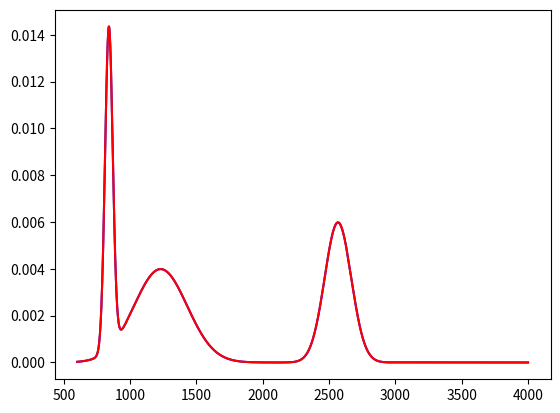

Reproduce this figure in Python.
import numpy as np
import matplotlib.pyplot as plt
from scipy.signal import savgol_filter
from scipy.optimize import minimize

wavenums = np.arange(4000., 600., -0.9367)

def gauss(x, mu, sigma):
    return 1./sigma/np.sqrt(2.*np.pi) * np.exp(-0.5 * ((x - mu) / sigma)**2)

def lorentz(x, x0, gamma):
    return 1./np.pi/gamma * (gamma**2 / (gamma**2 + (x - x0)**2))

data = 1.5 * gauss(wavenums, 2567, 100) + gauss(wavenums, 1230, 200) * 2 + gauss(wavenums, 840, 29)
# plt.plot(wavenums, data)
# plt.show()

def get_derivative(data, n=1, win_wight=13, order=5):
	return savgol_filter(
		data, win_wight, polyorder=order, deriv=n)
  
der2 = get_derivative(data, n=2)

minima = []
for i in range(1, len(der2) - 1):
    if der2[i-1] > der2[i] < der2[i+1]:
        minima.append(i)
print(minima)
threshhold = 0.01 * np.std(data)
minima_wn = []
minima_data = []
for i in minima:
    if data[i] >= threshhold:
        minima_wn.append(wavenums[i])
        minima_data.append(data[i])
        
print(minima_wn)

amplitudes = np.ones(len(minima_wn))
mus = np.array(minima_wn)
sigmas = 1./np.array(minima_data)/np.sqrt(2.*np.pi)

approx_data = np.zeros(len(data))
for a, m, s in zip(amplitudes, mus, sigmas):
    approx_data += a * gauss(wavenums, m, s)

# plt.figure()
# plt.plot(wavenums, data, 'r', wavenums, approx_data,  'b')
# plt.show()

def loss(v, data):
    assert len(v) % 3 == 0 and len(v) != 0
    third = len(v)//3
    ams, mus, sigmas = v[:third], v[third: 2* third], v[2*third:] 
    approx_data = np.zeros(len(data))
    for a, m, s in zip(ams, mus, sigmas):
        approx_data += a * gauss(wavenums, m, s)
    return np.sum(np.square(data - approx_data))

initial_params = np.array(list(amplitudes) + list(mus) + list(sigmas))
res = minimize(lambda x: loss(x, data=data), initial_params, method='Nelder-Mead', tol=1e-6).x
third = len(res) // 3
ams, mus, sigmas = res[:third], res[third: 2* third], res[2*third:] 
approx_data = np.zeros(len(data))
for a, m, s in zip(ams, mus, sigmas):
    approx_data += a * gauss(wavenums, m, s)

plt.plot(wavenums, data, 'b', wavenums, approx_data, 'r')
plt.show()
    
    
    
    
# x0 = [1.3, 0.7, 0.8, 1.9, 1.2]

# res = minimize(rosen, x0, method='Nelder-Mead', tol=1e-6)

# res.x
# array([ 1.,  1.,  1.,  1.,  1.])